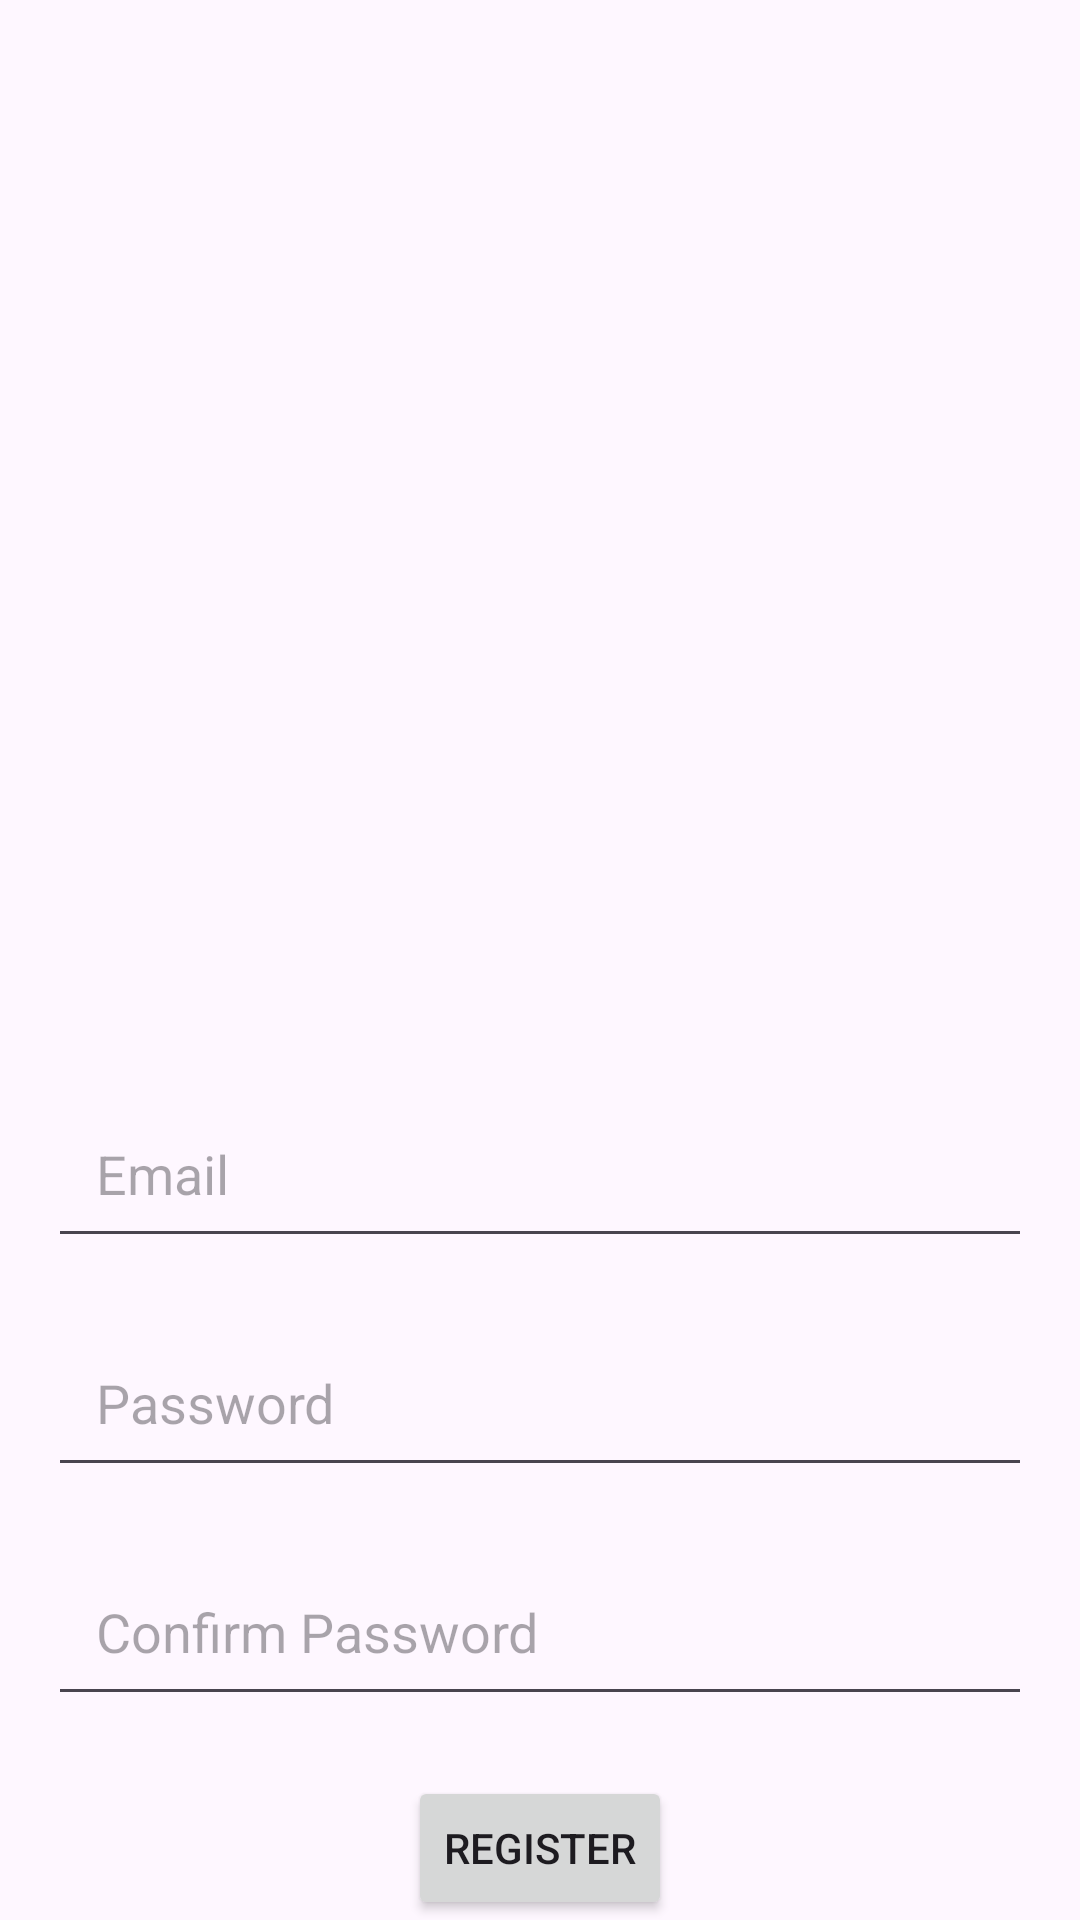

This screen was rendered from an Android layout file. Write that file and the resources it references.
<!-- AndroidManifest.xml: application theme Theme.MINI_PROJECT -->
<!-- res/layout/activity_register.xml -->
<?xml version="1.0" encoding="utf-8"?>
<androidx.constraintlayout.widget.ConstraintLayout
    xmlns:android="http://schemas.android.com/apk/res/android"
    xmlns:app="http://schemas.android.com/apk/res-auto"
    android:layout_width="match_parent"
    android:layout_height="match_parent"
    android:background="@drawable/background_image">

    
    <EditText
        android:id="@+id/registerEmailEditText"
        android:layout_width="0dp"
        android:layout_height="wrap_content"
        android:hint="Email"
        android:inputType="textEmailAddress"
        android:padding="16dp"
        android:layout_marginStart="16dp"
        android:layout_marginEnd="16dp"
        app:layout_constraintStart_toStartOf="parent"
        app:layout_constraintEnd_toEndOf="parent"
        app:layout_constraintTop_toTopOf="parent"
        app:layout_constraintBottom_toTopOf="@id/registerPasswordEditText"
        app:layout_constraintVertical_chainStyle="packed"
        app:layout_constraintVertical_bias="0.5" />

    
    <EditText
        android:id="@+id/registerPasswordEditText"
        android:layout_width="0dp"
        android:layout_height="wrap_content"
        android:hint="Password"
        android:inputType="textPassword"
        android:padding="16dp"
        android:layout_marginStart="16dp"
        android:layout_marginEnd="16dp"
        android:layout_marginTop="20dp"
        app:layout_constraintTop_toBottomOf="@id/registerEmailEditText"
        app:layout_constraintStart_toStartOf="parent"
        app:layout_constraintEnd_toEndOf="parent" />

    
    <EditText
        android:id="@+id/registerConfirmPasswordEditText"
        android:layout_width="0dp"
        android:layout_height="wrap_content"
        android:hint="Confirm Password"
        android:inputType="textPassword"
        android:padding="16dp"
        android:layout_marginStart="16dp"
        android:layout_marginEnd="16dp"
        android:layout_marginTop="20dp"
        app:layout_constraintTop_toBottomOf="@id/registerPasswordEditText"
        app:layout_constraintStart_toStartOf="parent"
        app:layout_constraintEnd_toEndOf="parent" />

    
    <Button
        android:id="@+id/registerButton"
        android:layout_width="wrap_content"
        android:layout_height="wrap_content"
        android:text="Register"
        android:layout_marginTop="20dp"
        app:layout_constraintTop_toBottomOf="@id/registerConfirmPasswordEditText"
        app:layout_constraintStart_toStartOf="parent"
        app:layout_constraintEnd_toEndOf="parent"
        app:layout_constraintBottom_toBottomOf="parent" />

</androidx.constraintlayout.widget.ConstraintLayout>
<!-- resources referenced by this layout -->
<resources>
  <style name="Theme.MINI_PROJECT" parent="Base.Theme.MINI_PROJECT" />
  <style name="Base.Theme.MINI_PROJECT" parent="Theme.Material3.DayNight.NoActionBar">
          
          
      </style>
</resources>
